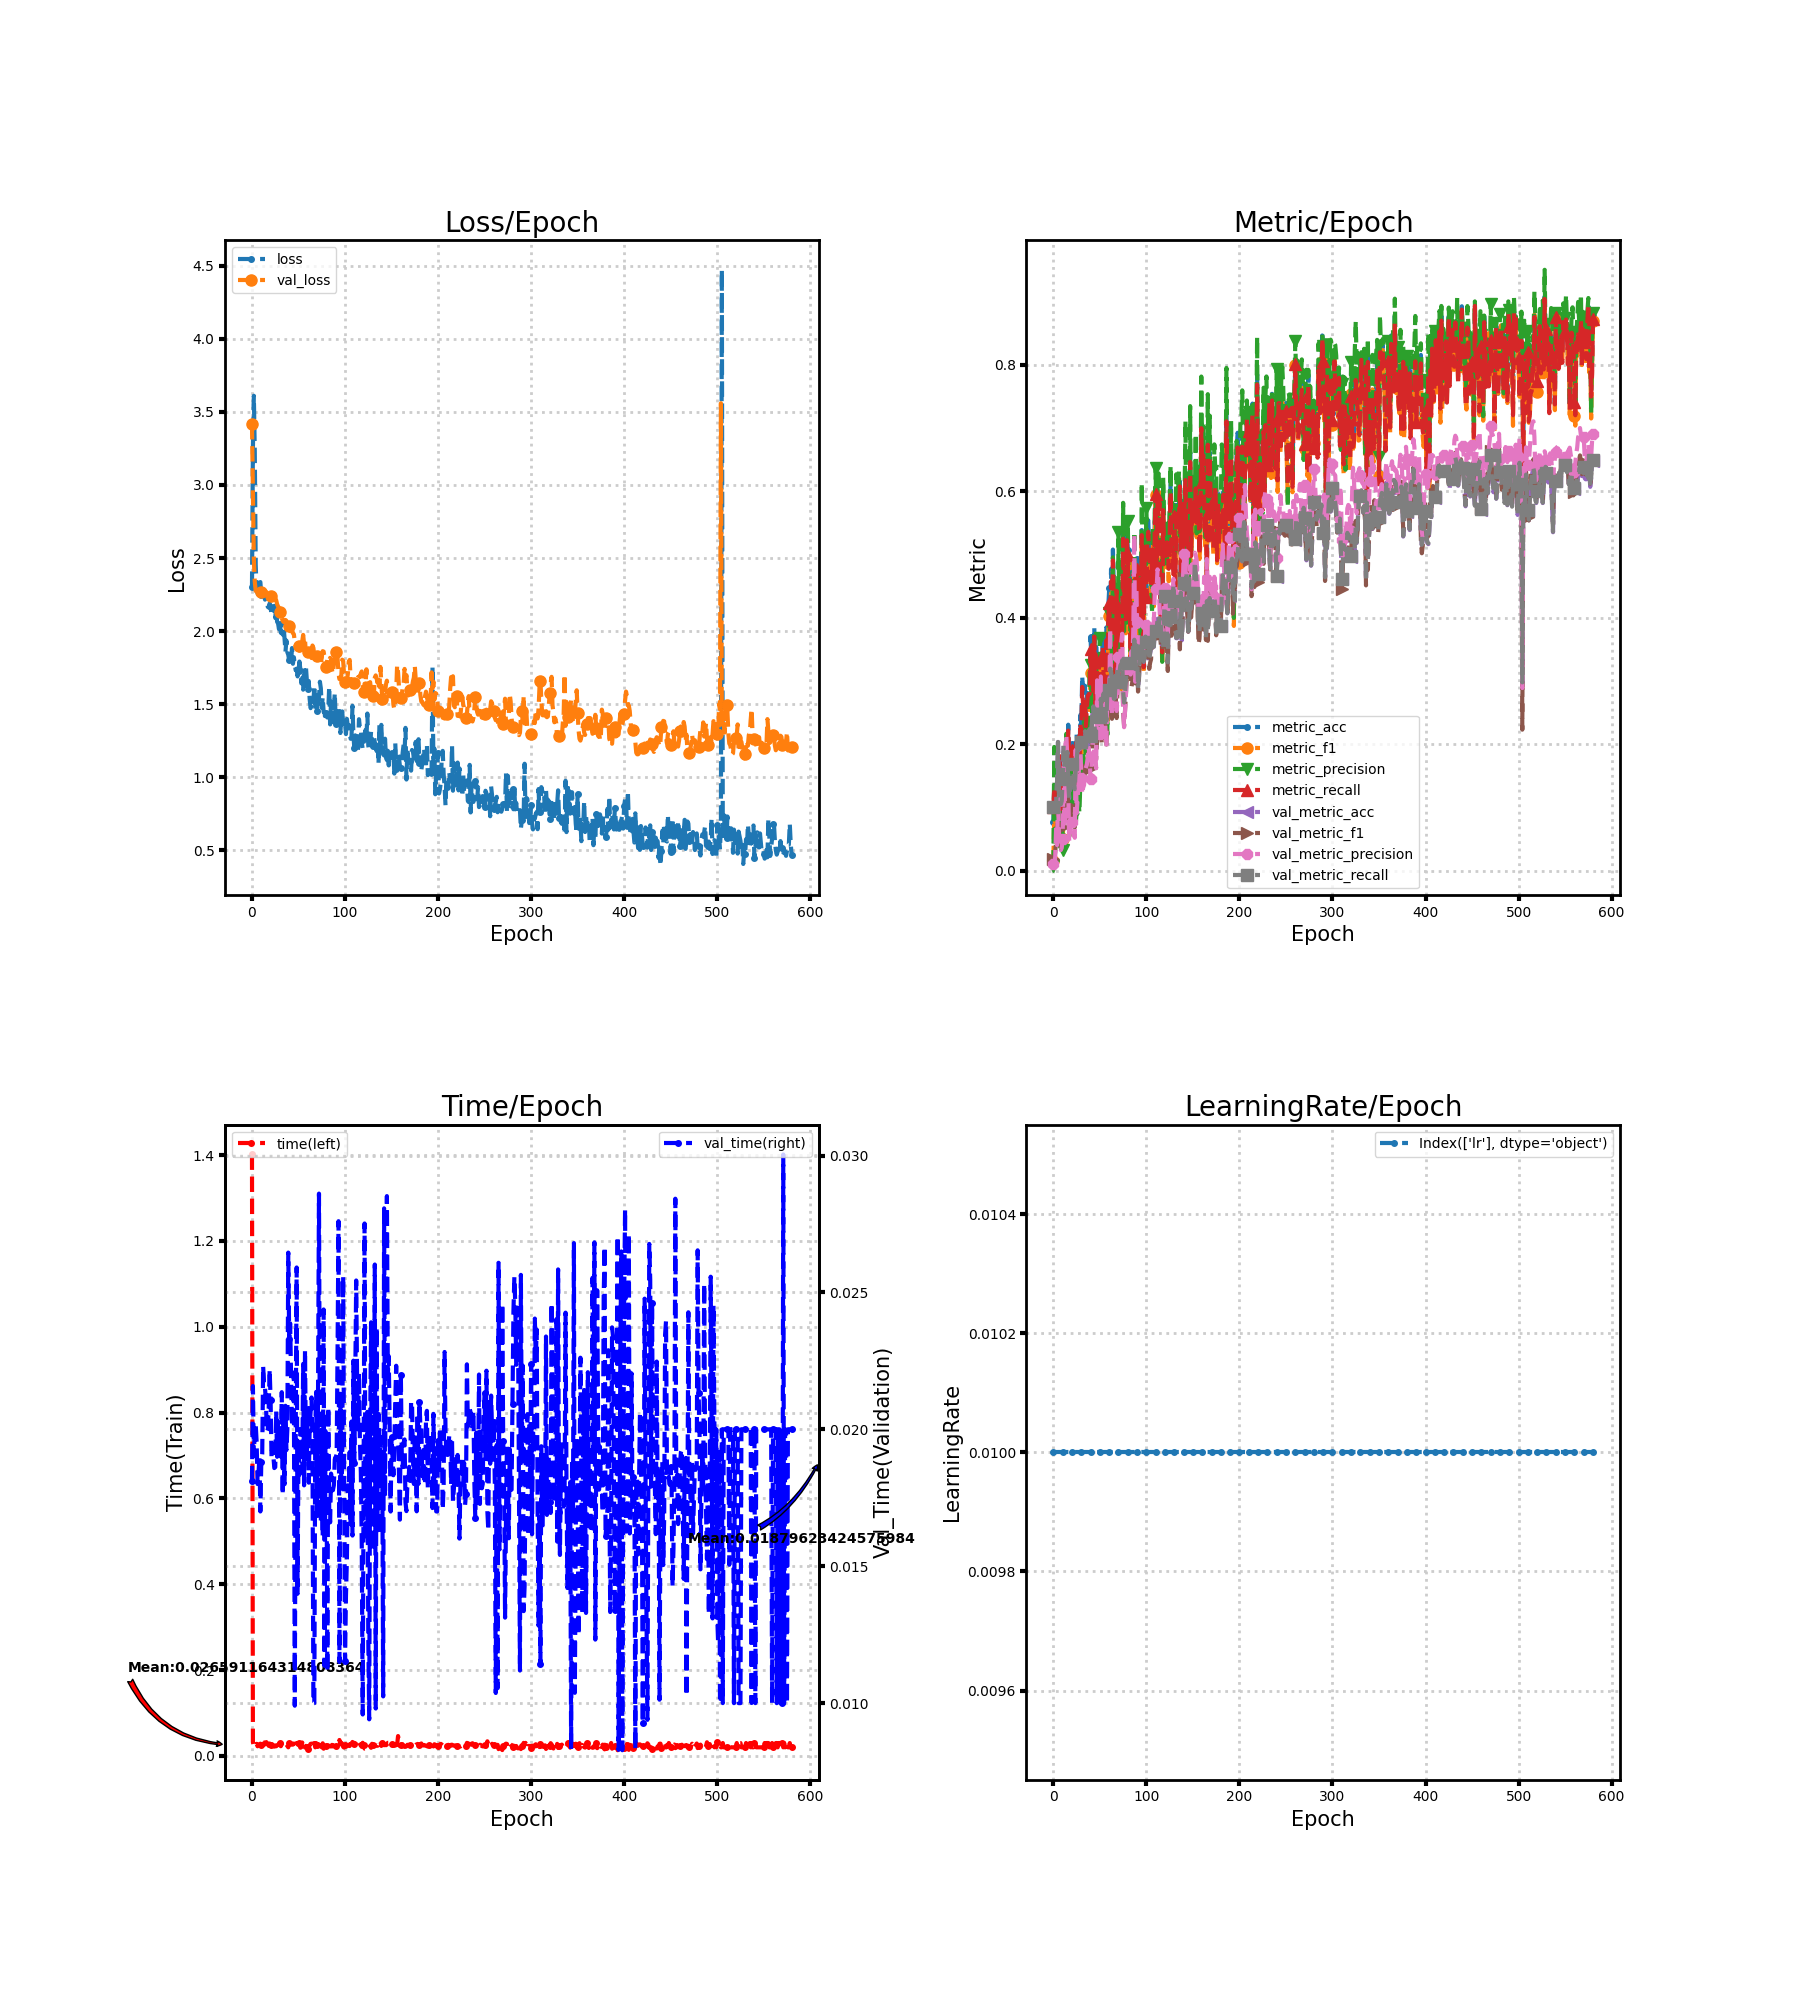

The data file committed next to this chart (first rows):
loss, metric_acc, metric_f1, metric_precision, metric_recall, time, lr, val_loss, val_metric_acc, val_metric_f1, val_metric_precision, val_metric_recall, val_time
2.303, 0.07692, 0.01493, 0.008065, 0.1, 1.402, 0.01, 3.416, 0.09915, 0.01804, 0.009915, 0.1, 0.01811
3.253, 0.1385, 0.09222, 0.1956, 0.131, 0.03213, 0.01, 2.936, 0.09915, 0.01804, 0.009915, 0.1, 0.02158
3.61, 0.1077, 0.06894, 0.05672, 0.1, 0.02265, 0.01, 2.488, 0.09915, 0.02933, 0.02156, 0.0998, 0.01904
3.232, 0.1077, 0.07771, 0.06762, 0.1071, 0.0284, 0.01, 2.338, 0.09744, 0.0486, 0.06906, 0.0976, 0.01999
2.455, 0.09231, 0.07, 0.06905, 0.09762, 0.02603, 0.01, 2.275, 0.1419, 0.05972, 0.04036, 0.1414, 0.02019
2.272, 0.1077, 0.06407, 0.05085, 0.1119, 0.02817, 0.01, 2.282, 0.2034, 0.09779, 0.1142, 0.2035, 0.01954
2.262, 0.1231, 0.09248, 0.1117, 0.1271, 0.02244, 0.01, 2.284, 0.1248, 0.06624, 0.05808, 0.1251, 0.018
2.237, 0.1846, 0.1192, 0.09227, 0.181, 0.026, 0.01, 2.303, 0.1077, 0.04218, 0.03851, 0.1081, 0.01838
2.331, 0.1077, 0.06554, 0.04965, 0.1048, 0.02571, 0.01, 2.289, 0.1043, 0.03682, 0.03245, 0.1047, 0.01903
2.336, 0.1692, 0.1174, 0.1142, 0.1619, 0.02856, 0.01, 2.273, 0.1094, 0.04318, 0.03602, 0.11, 0.017
2.249, 0.1077, 0.04965, 0.0326, 0.1048, 0.02542, 0.01, 2.266, 0.1453, 0.0693, 0.05031, 0.1449, 0.01879
2.258, 0.1231, 0.07865, 0.06239, 0.1167, 0.026, 0.01, 2.267, 0.1983, 0.1014, 0.1683, 0.1983, 0.01909
2.252, 0.1385, 0.08455, 0.1418, 0.1381, 0.02501, 0.01, 2.269, 0.1692, 0.09293, 0.06822, 0.1694, 0.0223
2.258, 0.1692, 0.1159, 0.1073, 0.1619, 0.02597, 0.01, 2.271, 0.1419, 0.09927, 0.1985, 0.1425, 0.02162
2.215, 0.1846, 0.1483, 0.2164, 0.1762, 0.04234, 0.01, 2.274, 0.159, 0.1177, 0.2131, 0.16, 0.02152
2.233, 0.1077, 0.08534, 0.09317, 0.1024, 0.02737, 0.01, 2.271, 0.1863, 0.1434, 0.177, 0.1877, 0.021
2.217, 0.2308, 0.1667, 0.1529, 0.2214, 0.0301, 0.01, 2.25, 0.1368, 0.0925, 0.1291, 0.1374, 0.01991
2.166, 0.1692, 0.1213, 0.1048, 0.1619, 0.02883, 0.01, 2.245, 0.1145, 0.05361, 0.0473, 0.115, 0.02
2.161, 0.2, 0.1486, 0.1562, 0.1929, 0.02341, 0.01, 2.238, 0.1316, 0.07059, 0.05208, 0.1323, 0.0208
2.19, 0.1846, 0.1257, 0.1024, 0.1786, 0.02886, 0.01, 2.245, 0.1641, 0.09725, 0.07515, 0.1651, 0.02219
2.163, 0.2, 0.1321, 0.1114, 0.1905, 0.026, 0.01, 2.242, 0.1675, 0.101, 0.077, 0.1685, 0.02108
2.111, 0.2, 0.1407, 0.1864, 0.1929, 0.027, 0.01, 2.226, 0.1726, 0.0997, 0.07141, 0.1737, 0.01899
2.159, 0.1846, 0.11, 0.07976, 0.1786, 0.0227, 0.01, 2.211, 0.1419, 0.08056, 0.05809, 0.1426, 0.01946
2.14, 0.1692, 0.1117, 0.08815, 0.1643, 0.02942, 0.01, 2.213, 0.1282, 0.06849, 0.05197, 0.1288, 0.019
2.173, 0.1385, 0.09226, 0.07236, 0.1357, 0.02166, 0.01, 2.214, 0.159, 0.1005, 0.191, 0.1598, 0.01859
2.09, 0.2154, 0.1265, 0.09303, 0.2095, 0.02443, 0.01, 2.223, 0.1709, 0.1086, 0.09061, 0.1718, 0.01862
2.173, 0.1692, 0.1128, 0.09016, 0.1643, 0.02247, 0.01, 2.212, 0.1949, 0.1292, 0.1112, 0.1959, 0.02066
2.063, 0.2, 0.1326, 0.1097, 0.1905, 0.024, 0.01, 2.184, 0.2051, 0.1548, 0.1355, 0.2065, 0.019
2.055, 0.1692, 0.1156, 0.09167, 0.1595, 0.02582, 0.01, 2.169, 0.1915, 0.1314, 0.2039, 0.1927, 0.02029
2.014, 0.2462, 0.1689, 0.1403, 0.2333, 0.02807, 0.01, 2.16, 0.2, 0.1344, 0.2028, 0.2013, 0.01914
2.049, 0.2308, 0.1633, 0.1494, 0.2167, 0.03001, 0.01, 2.129, 0.2017, 0.1494, 0.1461, 0.2032, 0.01996
1.989, 0.3077, 0.2166, 0.1787, 0.2905, 0.02257, 0.01, 2.116, 0.1897, 0.1407, 0.121, 0.1913, 0.019
1.997, 0.2769, 0.1923, 0.1563, 0.2595, 0.02809, 0.01, 2.092, 0.2034, 0.1477, 0.1311, 0.2051, 0.02136
1.977, 0.2769, 0.213, 0.2539, 0.2619, 0.02295, 0.01, 2.071, 0.2, 0.1445, 0.1352, 0.2016, 0.01761
2.029, 0.2923, 0.2198, 0.2217, 0.2738, 0.02607, 0.01, 2.063, 0.2188, 0.1661, 0.1583, 0.2204, 0.02071
1.95, 0.2462, 0.1647, 0.1633, 0.2286, 0.02372, 0.01, 2.07, 0.2103, 0.1648, 0.1632, 0.2117, 0.018
1.86, 0.2769, 0.2065, 0.1925, 0.2595, 0.02622, 0.01, 2.077, 0.212, 0.1606, 0.1672, 0.2135, 0.02086
1.936, 0.2923, 0.2214, 0.2014, 0.2762, 0.02648, 0.01, 2.071, 0.1983, 0.1681, 0.1805, 0.1998, 0.01924
1.856, 0.2923, 0.2204, 0.2007, 0.2786, 0.02318, 0.01, 2.052, 0.2171, 0.188, 0.1965, 0.2188, 0.02
1.839, 0.2923, 0.2534, 0.3237, 0.2795, 0.02, 0.01, 2.006, 0.2222, 0.1781, 0.1725, 0.2239, 0.02646
1.8, 0.3692, 0.3119, 0.3255, 0.35, 0.02894, 0.01, 2.032, 0.212, 0.1621, 0.1454, 0.2134, 0.02331
1.824, 0.3231, 0.265, 0.2711, 0.3048, 0.02863, 0.01, 2, 0.2205, 0.1733, 0.164, 0.222, 0.02388
1.783, 0.3385, 0.266, 0.2496, 0.3238, 0.03015, 0.01, 2.009, 0.2479, 0.2103, 0.1996, 0.2495, 0.02192
1.884, 0.2923, 0.2641, 0.3259, 0.2843, 0.02623, 0.01, 2.005, 0.2581, 0.227, 0.2299, 0.2598, 0.02011
1.777, 0.3846, 0.3347, 0.3781, 0.37, 0.0264, 0.01, 1.987, 0.2325, 0.1909, 0.1731, 0.2338, 0.02069
1.822, 0.2769, 0.2411, 0.2557, 0.2619, 0.0288, 0.01, 1.98, 0.212, 0.1743, 0.1871, 0.2132, 0.02207
1.773, 0.3538, 0.3083, 0.3357, 0.3381, 0.02724, 0.01, 1.929, 0.2256, 0.1762, 0.1619, 0.2272, 0.009907
1.732, 0.3231, 0.2678, 0.239, 0.3095, 0.02002, 0.01, 1.9, 0.2513, 0.2057, 0.3009, 0.253, 0.02
1.744, 0.2769, 0.2217, 0.2176, 0.2643, 0.03001, 0.01, 1.89, 0.2581, 0.2218, 0.2313, 0.2598, 0.02591
1.691, 0.3385, 0.302, 0.3259, 0.3262, 0.02658, 0.01, 1.905, 0.2427, 0.2103, 0.2102, 0.2445, 0.014
1.725, 0.3385, 0.3265, 0.368, 0.3333, 0.03005, 0.01, 1.896, 0.241, 0.2145, 0.2158, 0.2426, 0.01949
1.792, 0.3231, 0.2835, 0.2755, 0.3024, 0.02496, 0.01, 1.867, 0.2701, 0.2326, 0.3069, 0.2717, 0.01834
1.739, 0.2923, 0.2581, 0.2468, 0.2833, 0.01904, 0.01, 1.907, 0.2359, 0.1999, 0.2175, 0.2373, 0.02001
1.643, 0.3692, 0.3042, 0.2955, 0.3548, 0.02, 0.01, 1.903, 0.2513, 0.2167, 0.2543, 0.2527, 0.02
1.68, 0.3231, 0.26, 0.2357, 0.3071, 0.03122, 0.01, 1.931, 0.2786, 0.2559, 0.2534, 0.2802, 0.01847
1.6, 0.2923, 0.2751, 0.284, 0.2833, 0.02243, 0.01, 1.974, 0.2581, 0.2423, 0.2645, 0.2596, 0.02239
1.746, 0.2923, 0.2777, 0.2967, 0.281, 0.02647, 0.01, 1.912, 0.2547, 0.2258, 0.2205, 0.2563, 0.01796
1.603, 0.3846, 0.3241, 0.2981, 0.3643, 0.01938, 0.01, 1.94, 0.2359, 0.1994, 0.1955, 0.2373, 0.02289
1.754, 0.2923, 0.2363, 0.2149, 0.2786, 0.02336, 0.01, 1.837, 0.2786, 0.243, 0.2902, 0.2804, 0.01891
1.66, 0.4154, 0.3746, 0.3637, 0.3976, 0.02199, 0.01, 1.857, 0.2752, 0.251, 0.2863, 0.2769, 0.01915
... 521 more rows
